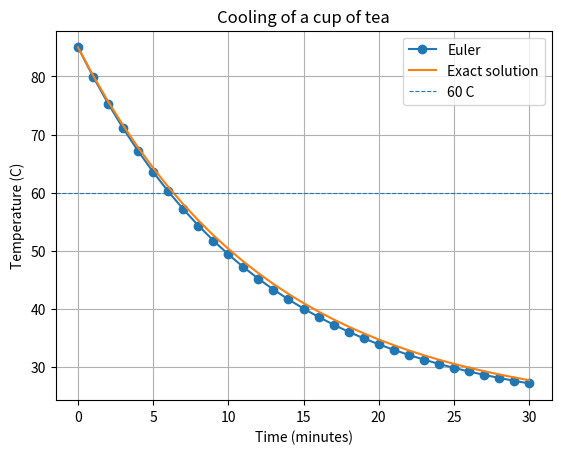

The matplotlib source for this figure:
import numpy as np
import matplotlib.pyplot as plt

# Tea cooling: dT/dt = -k(T - T_ambient)
T_ambient = 22.0
T_initial = 85.0
k = 0.08
h = 1.0  # minutes
end_time = 30.0

def cooling_rate(T):
    return -k * (T - T_ambient)

time = np.arange(0, end_time + h, h)
temperature = np.zeros_like(time)
temperature[0] = T_initial

for i in range(len(time) - 1):
    temperature[i + 1] = temperature[i] + h * cooling_rate(temperature[i])

exact = T_ambient + (T_initial - T_ambient) * np.exp(-k * time)

# First time the tea is at or below 60 C
drinkable = time[temperature <= 60][0]

print(f"Euler temperature after 30 min: {temperature[-1]:.2f} C")
print(f"Exact temperature after 30 min: {exact[-1]:.2f} C")
print(f"Final absolute error: {abs(temperature[-1] - exact[-1]):.4f} C")
print(f"Tea reaches 60 C after about {drinkable:.0f} minutes (Euler)")

plt.plot(time, temperature, marker="o", label="Euler")
plt.plot(time, exact, label="Exact solution")
plt.axhline(60, linestyle="--", linewidth=0.8, label="60 C")
plt.xlabel("Time (minutes)")
plt.ylabel("Temperature (C)")
plt.title("Cooling of a cup of tea")
plt.legend()
plt.grid(True)
plt.show()
